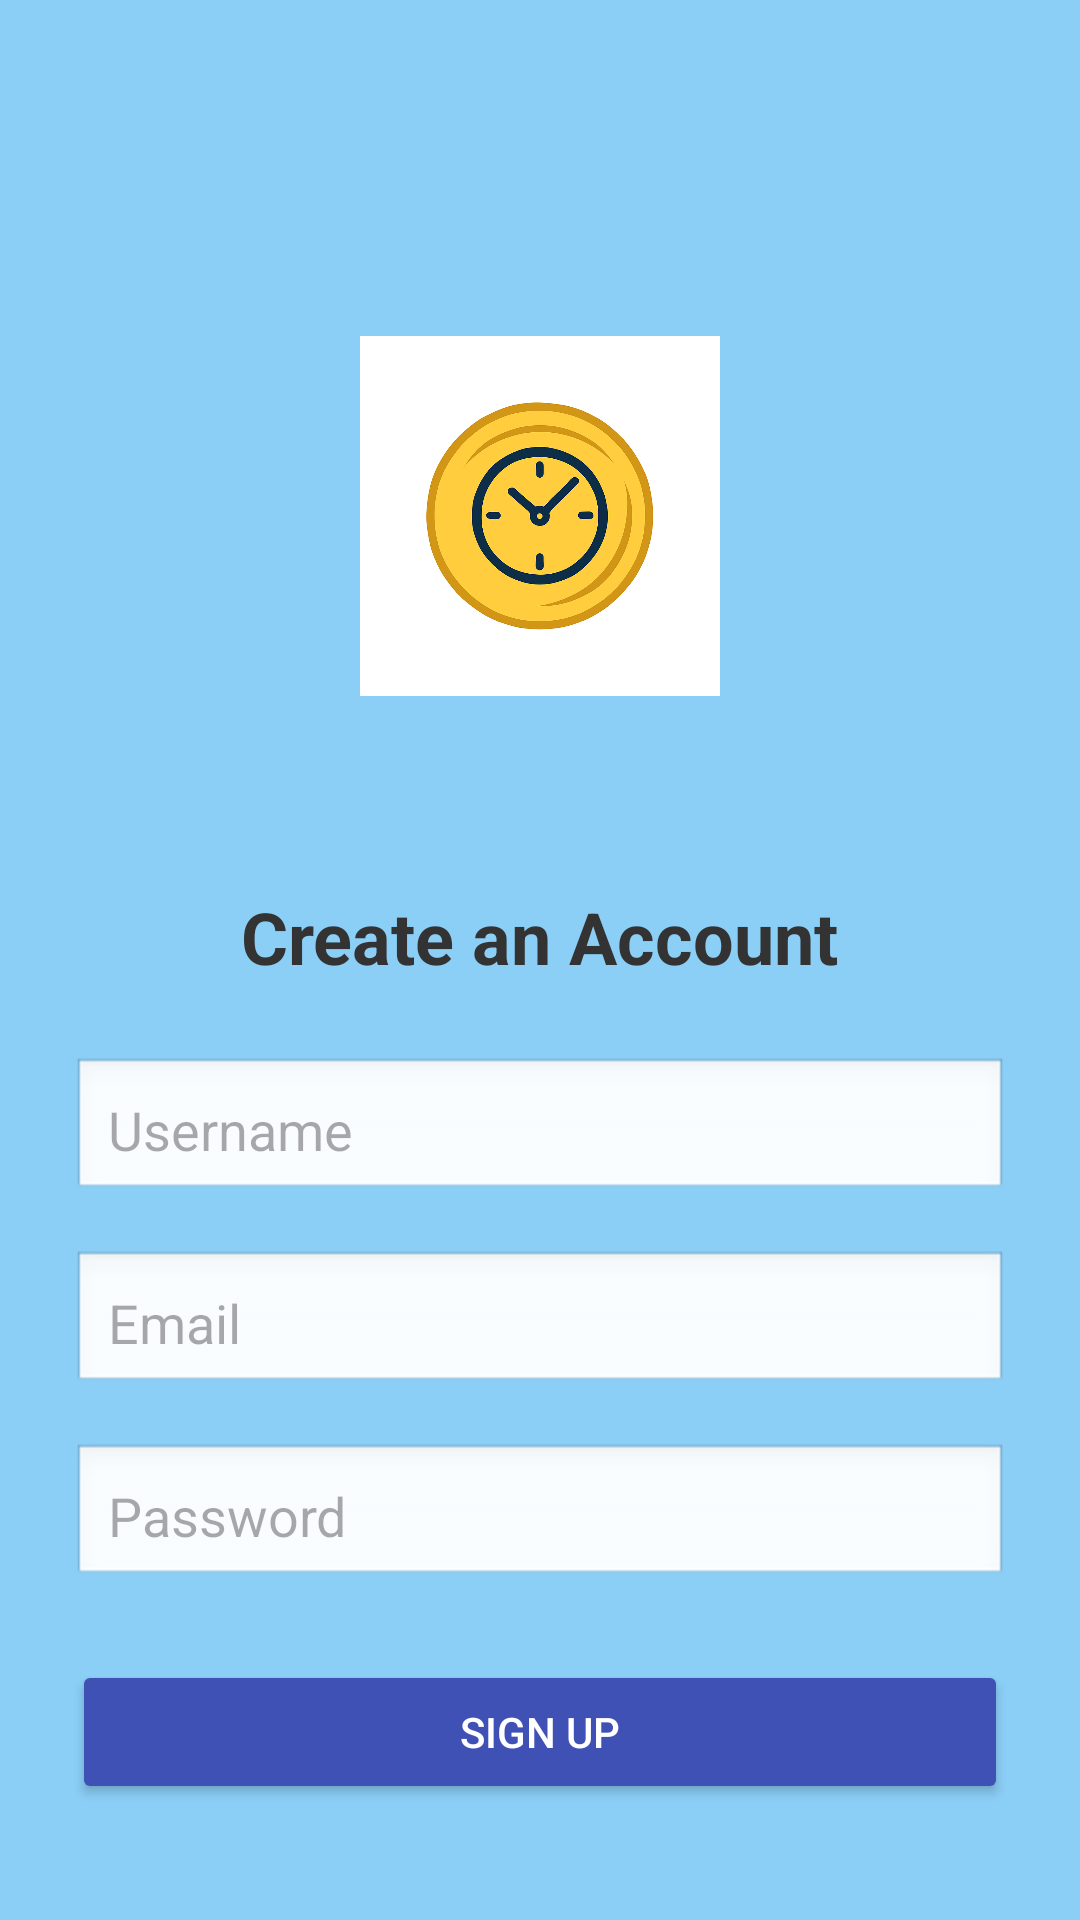

Reconstruct the res/layout file that produces this screen, plus the resources it refers to.
<!-- AndroidManifest.xml: application theme Theme.Coinwatch -->
<!-- res/layout/activity_signup.xml -->
<?xml version="1.0" encoding="utf-8"?>
<androidx.constraintlayout.widget.ConstraintLayout
    xmlns:android="http://schemas.android.com/apk/res/android"
    xmlns:app="http://schemas.android.com/apk/res-auto"
    xmlns:tools="http://schemas.android.com/tools"
    android:id="@+id/main"
    android:layout_width="match_parent"
    android:layout_height="match_parent"
    android:padding="24dp"
    android:background="#8BCEF6"
    tools:context=".Signup">

    
    <ImageView
        android:id="@+id/logoImageView"
        android:layout_width="120dp"
        android:layout_height="120dp"
        android:layout_marginTop="88dp"
        android:contentDescription="CoinWatch Logo"
        android:src="@drawable/ic_coinwatch_logo"
        app:layout_constraintTop_toTopOf="parent"
        app:layout_constraintStart_toStartOf="parent"
        app:layout_constraintEnd_toEndOf="parent"
        app:layout_constraintHorizontal_bias="0.5" />

    
    <TextView
        android:id="@+id/signupTitle"
        android:layout_width="wrap_content"
        android:layout_height="wrap_content"
        android:layout_marginTop="64dp"
        android:text="Create an Account"
        android:textColor="#333333"
        android:textSize="24sp"
        android:textStyle="bold"
        app:layout_constraintTop_toBottomOf="@id/logoImageView"
        app:layout_constraintStart_toStartOf="parent"
        app:layout_constraintEnd_toEndOf="parent" />

    
    <EditText
        android:id="@+id/usernameEditText"
        android:layout_width="0dp"
        android:layout_height="wrap_content"
        android:layout_marginTop="24dp"
        android:background="@android:drawable/edit_text"
        android:hint="Username"
        android:padding="12dp"
        android:inputType="textPersonName"
        app:layout_constraintTop_toBottomOf="@id/signupTitle"
        app:layout_constraintStart_toStartOf="parent"
        app:layout_constraintEnd_toEndOf="parent" />

    
    <EditText
        android:id="@+id/emailEditText"
        android:layout_width="0dp"
        android:layout_height="wrap_content"
        android:layout_marginTop="16dp"
        android:background="@android:drawable/edit_text"
        android:hint="Email"
        android:inputType="textEmailAddress"
        android:padding="12dp"
        app:layout_constraintTop_toBottomOf="@id/usernameEditText"
        app:layout_constraintStart_toStartOf="parent"
        app:layout_constraintEnd_toEndOf="parent" />

    
    <EditText
        android:id="@+id/passwordEditText"
        android:layout_width="0dp"
        android:layout_height="wrap_content"
        android:layout_marginTop="16dp"
        android:background="@android:drawable/edit_text"
        android:hint="Password"
        android:inputType="textPassword"
        android:padding="12dp"
        app:layout_constraintTop_toBottomOf="@id/emailEditText"
        app:layout_constraintStart_toStartOf="parent"
        app:layout_constraintEnd_toEndOf="parent" />

    
    <Button
        android:id="@+id/signupButton"
        android:layout_width="0dp"
        android:layout_height="wrap_content"
        android:layout_marginTop="24dp"
        android:text="Sign Up"
        android:textColor="@android:color/white"
        android:backgroundTint="#3F51B5"
        app:layout_constraintTop_toBottomOf="@id/passwordEditText"
        app:layout_constraintStart_toStartOf="parent"
        app:layout_constraintEnd_toEndOf="parent" />

    
    <TextView
        android:id="@+id/loginRedirect"
        android:layout_width="wrap_content"
        android:layout_height="wrap_content"
        android:layout_marginTop="16dp"
        android:text="Already have an account? Login"
        android:textColor="#3F51B5"
        android:textSize="14sp"
        app:layout_constraintTop_toBottomOf="@id/signupButton"
        app:layout_constraintStart_toStartOf="parent"
        app:layout_constraintEnd_toEndOf="parent" />

</androidx.constraintlayout.widget.ConstraintLayout>
<!-- resources referenced by this layout -->
<resources>
  <!-- drawable ic_coinwatch_logo: png bitmap (drawable, 817531 bytes) -->
  <style name="Theme.Coinwatch" parent="Base.Theme.Coinwatch" />
  <style name="Base.Theme.Coinwatch" parent="Theme.Material3.DayNight.NoActionBar">
          
          
      </style>
</resources>
